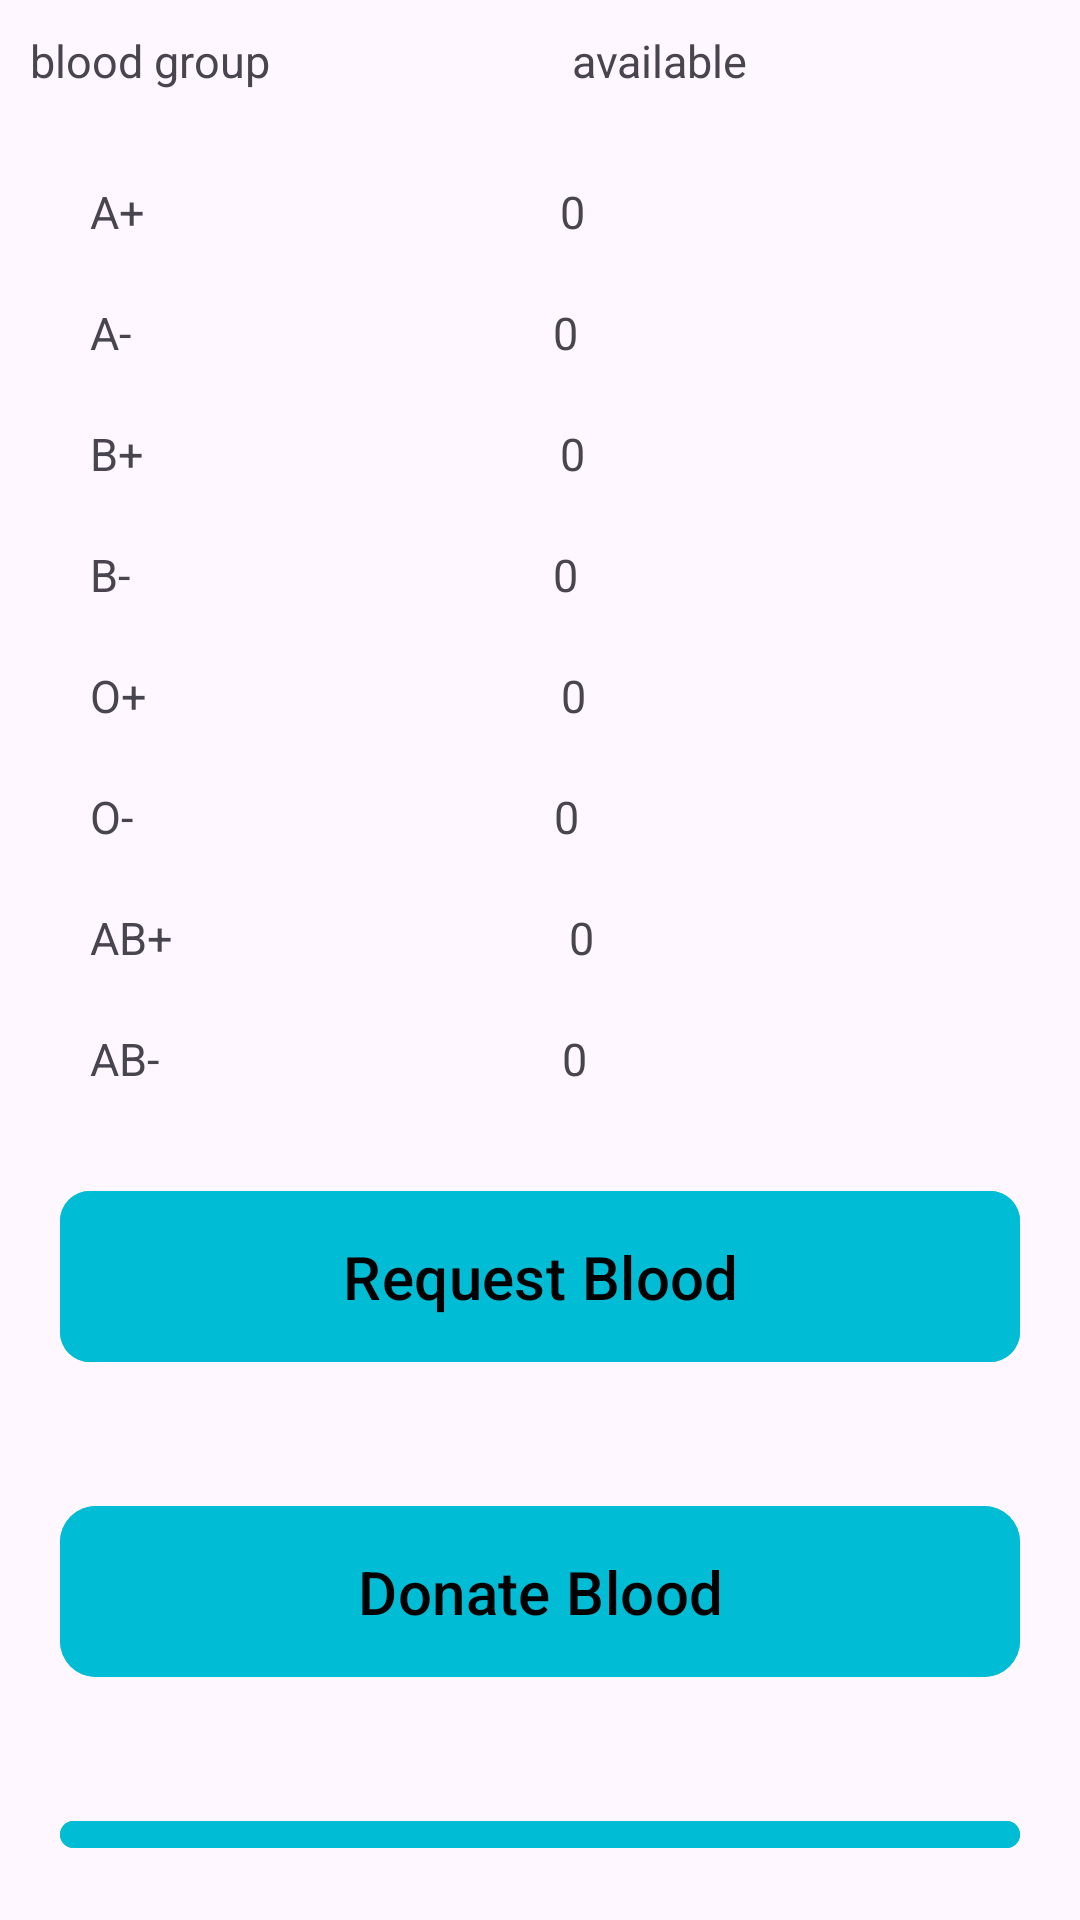

Produce the Android XML layout that renders to this screen, including the resource entries it uses.
<!-- AndroidManifest.xml: application theme Theme.FirstFirebaseProject -->
<!-- res/layout/fragment_bood_info.xml -->
<?xml version="1.0" encoding="utf-8"?>
<LinearLayout xmlns:android="http://schemas.android.com/apk/res/android"
    xmlns:tools="http://schemas.android.com/tools"
    android:layout_width="match_parent"
    android:layout_height="match_parent"
    android:orientation="vertical"
    xmlns:app="http://schemas.android.com/apk/res-auto"
    tools:context=".FragmentBoodInfo">

    
    <LinearLayout
        android:id="@+id/layout_2"
        android:layout_width="match_parent"
        android:layout_height="wrap_content"
        android:orientation="vertical"
        >

        <LinearLayout
            android:padding="10dp"
            android:layout_width="match_parent"
            android:layout_height="wrap_content">

            <TextView
                android:layout_weight="1"
                android:layout_width="wrap_content"
                android:layout_height="wrap_content"
                android:text="blood group"
                android:textSize="15sp" />

            <TextView
                android:layout_weight="1"
                android:layout_width="wrap_content"
                android:layout_height="wrap_content"
                android:text="available"
                android:textSize="15sp" />

        </LinearLayout>

        <LinearLayout
            android:layout_marginTop="10dp"
            android:layout_marginStart="20dp"
            android:layout_marginEnd="20dp"
            android:padding="10dp"
            android:layout_width="match_parent"
            android:layout_height="wrap_content">
            <TextView
                android:layout_weight="1"
                android:layout_width="wrap_content"
                android:layout_height="wrap_content"
                android:text="A+ "
                android:textSize="15sp"
                />
            <TextView
                android:id="@+id/A_plus"
                android:layout_weight="1"
                android:layout_width="wrap_content"
                android:layout_height="wrap_content"
                android:text="0"
                android:textSize="15sp"
                />
        </LinearLayout>
        <LinearLayout
            android:layout_marginStart="20dp"
            android:layout_marginEnd="20dp"
            android:padding="10dp"
            android:layout_width="match_parent"
            android:layout_height="wrap_content"
            >
            <TextView
                android:layout_weight="1"
                android:layout_width="wrap_content"
                android:layout_height="wrap_content"
                android:text="A- "
                android:textSize="15sp"
                />
            <TextView
                android:id="@+id/A_minus"
                android:layout_weight="1"
                android:layout_width="wrap_content"
                android:layout_height="wrap_content"
                android:text="0"
                android:textSize="15sp"
                />
        </LinearLayout>
        <LinearLayout
            android:layout_marginStart="20dp"
            android:layout_marginEnd="20dp"
            android:padding="10dp"
            android:layout_width="match_parent"
            android:layout_height="wrap_content"
            >
            <TextView
                android:layout_weight="1"
                android:layout_width="wrap_content"
                android:layout_height="wrap_content"
                android:text="B+ "
                android:textSize="15sp"
                />
            <TextView
                android:id="@+id/B_plus"
                android:layout_weight="1"
                android:layout_width="wrap_content"
                android:layout_height="wrap_content"
                android:text="0"
                android:textSize="15sp"
                />
        </LinearLayout>
        <LinearLayout
            android:layout_marginStart="20dp"
            android:layout_marginEnd="20dp"
            android:padding="10dp"
            android:layout_width="match_parent"
            android:layout_height="wrap_content"
            >
            <TextView
                android:layout_weight="1"
                android:layout_width="wrap_content"
                android:layout_height="wrap_content"
                android:text="B- "
                android:textSize="15sp"
                />
            <TextView
                android:id="@+id/B_minus"
                android:layout_weight="1"
                android:layout_width="wrap_content"
                android:layout_height="wrap_content"
                android:text="0"
                android:textSize="15sp"
                />
        </LinearLayout>
        <LinearLayout
            android:layout_marginStart="20dp"
            android:layout_marginEnd="20dp"
            android:padding="10dp"
            android:layout_width="match_parent"
            android:layout_height="wrap_content"
            >
            <TextView
                android:layout_weight="1"
                android:layout_width="wrap_content"
                android:layout_height="wrap_content"
                android:text="O+ "
                android:textSize="15sp"
                />
            <TextView
                android:id="@+id/O_plus"
                android:layout_weight="1"
                android:layout_width="wrap_content"
                android:layout_height="wrap_content"
                android:text="0"
                android:textSize="15sp"
                />
        </LinearLayout>
        <LinearLayout
            android:layout_marginStart="20dp"
            android:layout_marginEnd="20dp"
            android:padding="10dp"
            android:layout_width="match_parent"
            android:layout_height="wrap_content"
            >
            <TextView
                android:layout_weight="1"
                android:layout_width="wrap_content"
                android:layout_height="wrap_content"
                android:text="O- "
                android:textSize="15sp"
                />
            <TextView
                android:id="@+id/O_minus"
                android:layout_weight="1"
                android:layout_width="wrap_content"
                android:layout_height="wrap_content"
                android:text="0"
                android:textSize="15sp"
                />
        </LinearLayout>
        <LinearLayout
            android:layout_marginStart="20dp"
            android:layout_marginEnd="20dp"
            android:padding="10dp"
            android:layout_width="match_parent"
            android:layout_height="wrap_content"
            >
            <TextView
                android:layout_weight="1"
                android:layout_width="wrap_content"
                android:layout_height="wrap_content"
                android:text="AB+"
                android:textSize="15sp"
                />
            <TextView
                android:id="@+id/AB_plus"
                android:layout_weight="1"
                android:layout_width="wrap_content"
                android:layout_height="wrap_content"
                android:text="0"
                android:textSize="15sp"
                />
        </LinearLayout>
        <LinearLayout
            android:layout_marginStart="20dp"
            android:layout_marginEnd="20dp"
            android:padding="10dp"
            android:layout_width="match_parent"
            android:layout_height="wrap_content"
            >
            <TextView
                android:layout_weight="1"
                android:layout_width="wrap_content"
                android:layout_height="wrap_content"
                android:text="AB-"
                android:textSize="15sp"
                />
            <TextView
                android:id="@+id/AB_minus"
                android:layout_weight="1"
                android:layout_width="wrap_content"
                android:layout_height="wrap_content"
                android:text="0"
                android:textSize="15sp"
                />
        </LinearLayout>





    </LinearLayout>


    <LinearLayout
        android:layout_width="match_parent"
        android:layout_height="match_parent"
        android:gravity="center"
        android:orientation="vertical">
        <com.google.android.material.button.MaterialButton
            android:id="@+id/blood_request_btn"
            android:layout_width="match_parent"
            android:layout_height="wrap_content"
            android:text="@string/request_blood"
            android:textSize="20sp"
            android:padding="15dp"
            android:backgroundTint="#00BCD4"
            app:cornerRadius="10dp"
            android:layout_margin="20dp"

            android:textColor="@color/black"
            android:textStyle="normal"
            android:gravity="center"/>
        <com.google.android.material.button.MaterialButton
            android:id="@+id/Donate_btn"
            android:layout_width="match_parent"
            android:layout_height="wrap_content"
            android:text="@string/donate_blood"
            android:textSize="20sp"
            android:padding="15dp"
            android:backgroundTint="#00BCD4"
            app:cornerRadius="12dp"
            android:layout_margin="20dp"
            android:textColor="@color/black"
            android:textStyle="normal"
            android:gravity="center"/>
        <com.google.android.material.button.MaterialButton
            android:id="@+id/my_requests_btn"
            android:layout_width="match_parent"
            android:layout_height="wrap_content"
            android:text="My Requests"
            android:textSize="20sp"
            android:padding="15dp"
            android:backgroundTint="#00BCD4"
            app:cornerRadius="12dp"
            android:layout_margin="20dp"
            android:textColor="@color/black"
            android:textStyle="normal"
            android:gravity="center"/>
    </LinearLayout>


</LinearLayout>
<!-- resources referenced by this layout -->
<resources>
  <string name="donate_blood">Donate Blood</string>
  <string name="request_blood">Request Blood</string>
  <style name="Theme.FirstFirebaseProject" parent="Base.Theme.FirstFirebaseProject">
  
          <item name="colorPrimary">@color/black</item>
          <item name="android:statusBarColor">#BDBDBD</item>
          <item name="colorPrimaryDark">@color/black</item>
          <item name="colorAccent">@color/black</item>
      </style>
  <style name="Base.Theme.FirstFirebaseProject" parent="Theme.Material3.DayNight.NoActionBar">
          
          
      </style>
  <!-- not gathered from this repository: default colours our renderer supplied (Android Studio template values) -->
  <color name="black">#FF000000</color>
</resources>
